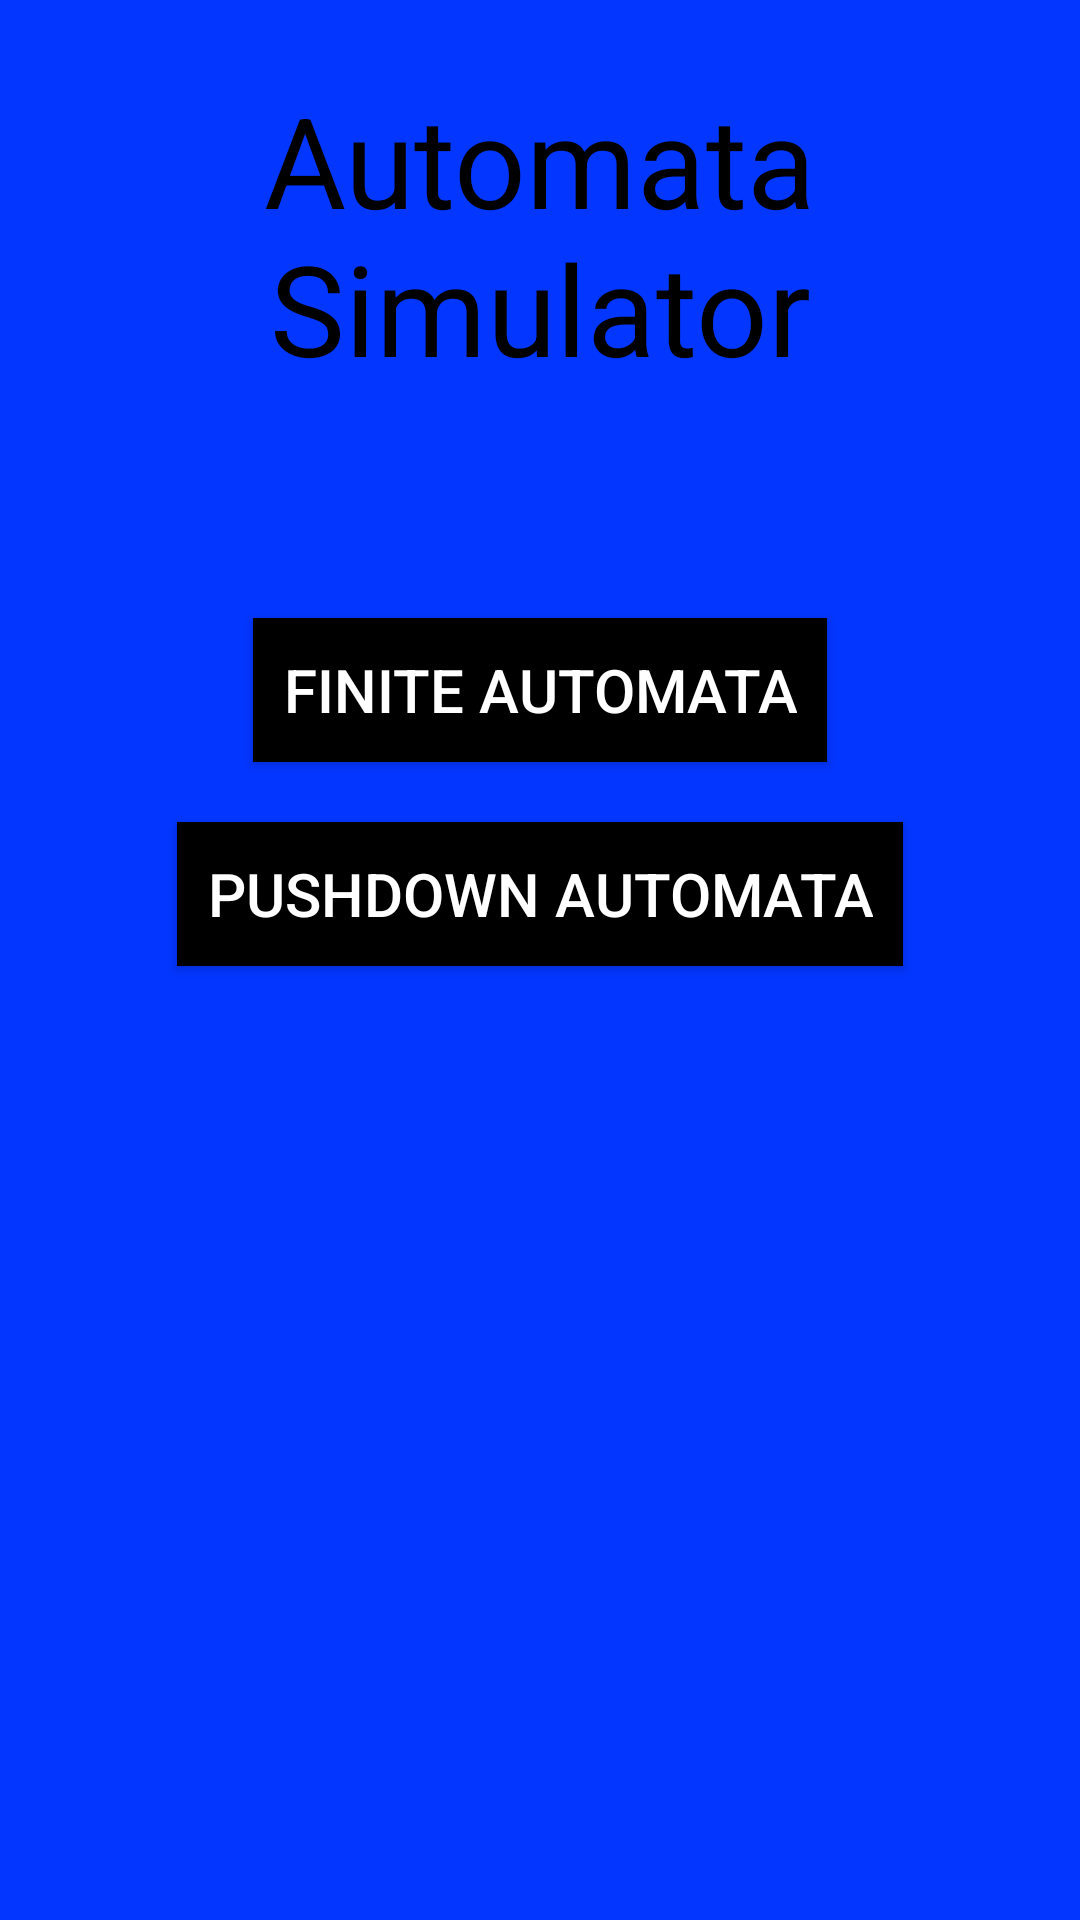

Android layout source for this screen:
<!-- AndroidManifest.xml: application theme Theme.AppCompat.Light.DarkActionBar -->
<!-- res/layout/activity_first.xml -->
<?xml version="1.0" encoding="utf-8"?>
<LinearLayout xmlns:android="http://schemas.android.com/apk/res/android"
    xmlns:app="http://schemas.android.com/apk/res-auto"
    xmlns:tools="http://schemas.android.com/tools"
    android:layout_width="match_parent"
    android:layout_height="match_parent"
    tools:context=".FirstActivity"
    android:background="#0336ff"
    android:orientation="vertical">

    <TextView
        android:layout_width="match_parent"
        android:layout_height="wrap_content"
        android:textSize="42dp"
        android:textColor="@android:color/black"
        android:padding="25dp"
        android:gravity="center"
        android:text="Automata Simulator"/>

    <TextView
        android:layout_width="match_parent"
        android:layout_height="wrap_content"
        android:textSize="30dp"/>

    <Button
        android:layout_width="wrap_content"
        android:layout_height="wrap_content"
        android:id="@+id/dfa"
        android:textSize="20dp"
        android:textColor="@android:color/white"
        android:background="@android:color/black"
        android:layout_margin="10dp"
        android:padding="10dp"
        android:layout_gravity="center"
        android:text="Finite Automata"/>

    <Button
        android:layout_width="wrap_content"
        android:layout_height="wrap_content"
        android:id="@+id/pushdown"
        android:textSize="20dp"
        android:textColor="@android:color/white"
        android:background="@android:color/black"
        android:layout_margin="10dp"
        android:padding="10dp"
        android:layout_gravity="center"
        android:text="Pushdown Automata"/>

</LinearLayout>
<!-- resources referenced by this layout -->
<resources>

</resources>
